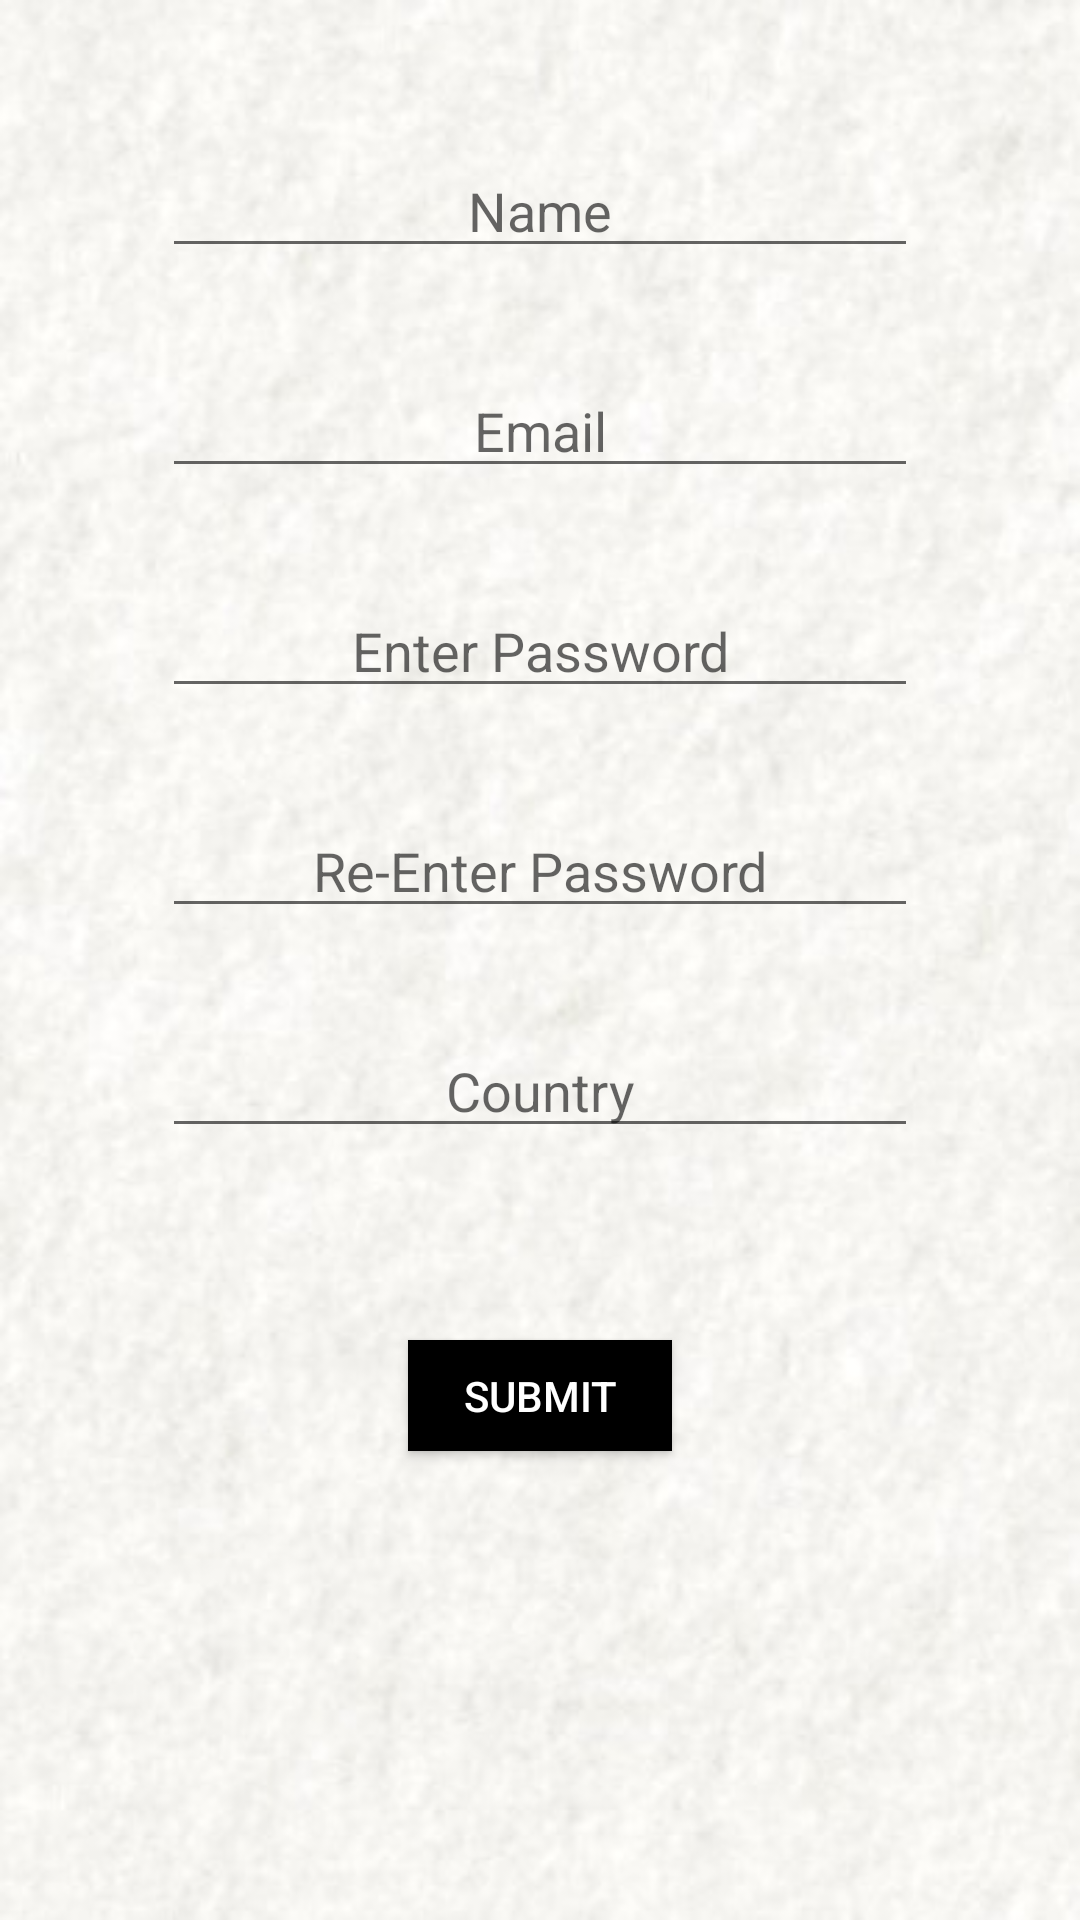

Reconstruct the res/layout file that produces this screen, plus the resources it refers to.
<!-- AndroidManifest.xml: application theme AppTheme -->
<!-- res/layout/activity_register.xml -->
<?xml version="1.0" encoding="utf-8"?>
<RelativeLayout
    xmlns:android="http://schemas.android.com/apk/res/android"
    xmlns:tools="http://schemas.android.com/tools"
    android:layout_width="match_parent"
    android:layout_height="match_parent"
    android:background="@drawable/whitebag"
    tools:context=".RegisterActivity">

    <ScrollView
        android:layout_width="match_parent"
        android:layout_height="match_parent"
        android:layout_centerHorizontal="true"
        android:layout_centerVertical="true"
        android:padding="16dp">

        <LinearLayout
            android:layout_width="match_parent"
            android:layout_height="wrap_content"
            android:gravity="center_horizontal"
            android:orientation="vertical"
            android:padding="16dp">

            <EditText
                android:id="@+id/name"
                android:layout_width="wrap_content"
                android:layout_height="wrap_content"
                android:layout_marginBottom="32dp"
                android:layout_marginTop="16dp"
                android:ems="12"
                android:gravity="center_horizontal"
                android:hint="Name"
                android:inputType="textPersonName"
                android:textSize="18sp" />

            <EditText
                android:id="@+id/email"
                android:layout_width="wrap_content"
                android:layout_height="wrap_content"
                android:layout_marginBottom="32dp"
                android:ems="12"
                android:gravity="center_horizontal"
                android:hint="Email"
                android:inputType="textPersonName"
                android:textSize="18sp" />

            <EditText
                android:id="@+id/password"
                android:layout_width="wrap_content"
                android:layout_height="wrap_content"
                android:layout_marginBottom="32dp"
                android:ems="12"
                android:gravity="center_horizontal"
                android:hint="Enter Password"
                android:inputType="textPassword"
                android:textSize="18sp" />

            <EditText
                android:id="@+id/password2"
                android:layout_width="wrap_content"
                android:layout_height="wrap_content"
                android:layout_marginBottom="32dp"
                android:ems="12"
                android:gravity="center_horizontal"
                android:hint="Re-Enter Password"
                android:inputType="textPassword"
                android:textSize="18sp" />

            <EditText
                android:id="@+id/country"
                android:layout_width="wrap_content"
                android:layout_height="wrap_content"
                android:layout_marginBottom="32dp"
                android:ems="12"
                android:gravity="center_horizontal"
                android:hint="Country"
                android:inputType="textPersonName"
                android:textSize="18sp" />

            <Button
                android:id="@+id/submit"
                style="@style/Widget.AppCompat.Button.Colored"
                android:layout_width="wrap_content"
                android:layout_height="37dp"
                android:layout_marginBottom="32dp"
                android:layout_marginTop="32dp"
                android:background="@android:color/black"
                android:text="Submit" />
        </LinearLayout>
    </ScrollView>
</RelativeLayout>
<!-- resources referenced by this layout -->
<resources>
  <!-- drawable whitebag: jpg bitmap (drawable, 30668 bytes) -->
  <style name="AppTheme" parent="Theme.AppCompat.Light.DarkActionBar">
          
          <item name="colorPrimary">@color/colorPrimary</item>
          <item name="colorPrimaryDark">@color/colorPrimaryDark</item>
          <item name="colorAccent">@color/colorAccent</item>
      </style>
  <color name="colorPrimary">#282829</color>
  <color name="colorPrimaryDark">#000000</color>
  <color name="colorAccent">#FF4081</color>
</resources>
